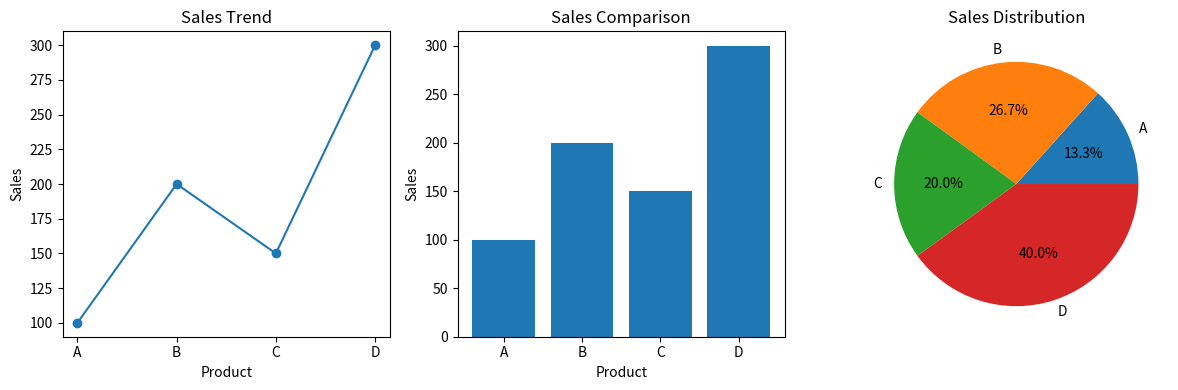

The script that saved this image:
#9. Combined Visualization Dashboard
#Scenario:
#sales = np.array([100, 200, 150, 300])
#products = ["A", "B", "C", "D"]
#Task:
#● Create DataFrame
#● Plot:
#○ Line graph (trend)
#○ Bar chart (comparison)
#○ Pie chart (distribution)
#● Show all in single figure (subplots)

import numpy as np
import pandas as pd
import matplotlib.pyplot as plt

sales = np.array([100,200,150,300])
products = ["A","B","C","D"]

df = pd.DataFrame({"Sales":sales,"Product":products})
print(df)

fig,axes = plt.subplots(1,3, figsize = (12,4))

# Line graph: sales trend across products
axes[0].plot(df["Product"], df["Sales"], marker="o")
axes[0].set_title("Sales Trend")
axes[0].set_xlabel("Product")
axes[0].set_ylabel("Sales")

# Bar chart: compare sales by product
axes[1].bar(df["Product"], df["Sales"])
axes[1].set_title("Sales Comparison")
axes[1].set_xlabel("Product")
axes[1].set_ylabel("Sales")

# Pie chart: each product's share of total sales
axes[2].pie(df["Sales"], labels=df["Product"], autopct="%1.1f%%")
axes[2].set_title("Sales Distribution")

fig.tight_layout()
plt.show()
